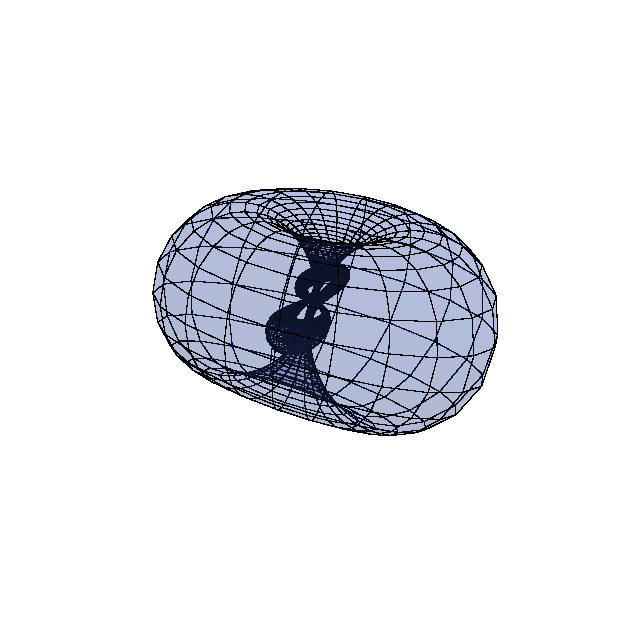
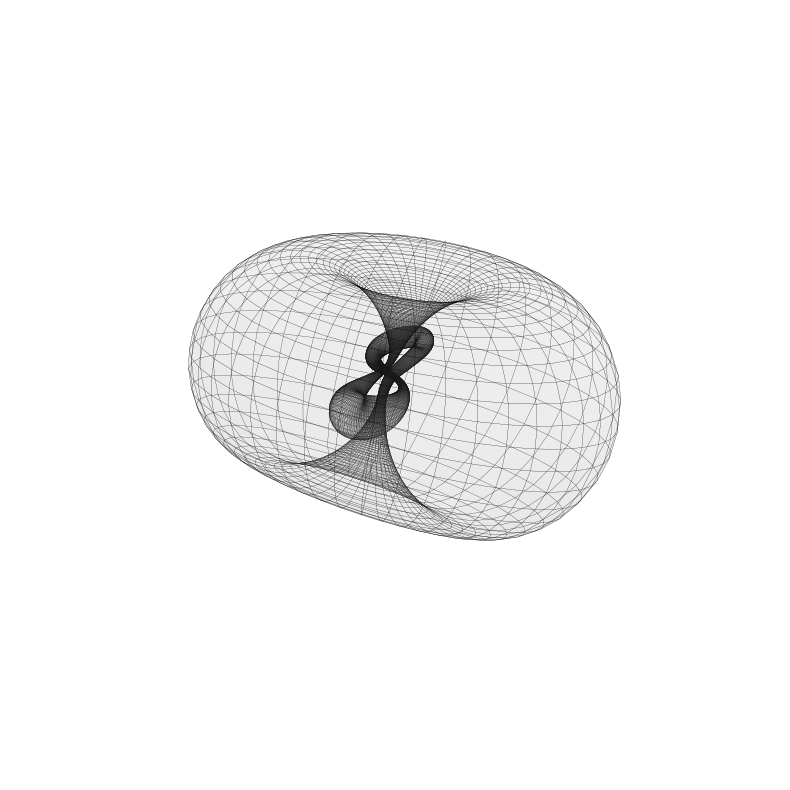

The matplotlib source for these figures, in order:
# === Figure-eight Knot Tube + Inversion Version 1 ===
# Author: Juan Carlos Ponce Campuzano - 20 March 2025
# Python translation using NumPy + Matplotlib

import numpy as np
import matplotlib.pyplot as plt

# --- Parameters ---
eps = 0.16   # modulation parameter
h = 1.0      # vertical scaling
lamb = 0.25  # interpolation factor
sigma = 1.0  # global scaling
r_tube = 0.25  # tube radius
center = np.array([1.0, 0.0, 0.0])  # offset center

# --- Parameter ranges ---
n_u, n_v = 400, 20
u = np.linspace(0, 2 * np.pi, n_u)
v = np.linspace(0, 2 * np.pi, n_v)
u, v = np.meshgrid(u, v)

# --- Auxiliary functions ---
A = eps * np.sin(4 * u)
v1 = lamb * np.sin(u) - (1 - lamb) * np.sin(3 * u)
v2 = lamb * np.cos(u) + (1 - lamb) * np.cos(3 * u)
v3 = h * np.sin(2 * u)

# --- Figure-eight knot curve ---
scale = sigma * (1 + A) / (1 - A)
x = scale * v1
y = scale * v2
z = scale * v3

# --- Compute Frenet frame numerically ---
du = u[0,1] - u[0,0]

dx_du = np.gradient(x, du, axis=1)
dy_du = np.gradient(y, du, axis=1)
dz_du = np.gradient(z, du, axis=1)

# Tangent vectors
T = np.stack((dx_du, dy_du, dz_du), axis=-1)
T_norm = np.linalg.norm(T, axis=-1, keepdims=True)
T /= (T_norm + 1e-8)

# Derivative of T
dT_du = np.gradient(T, du, axis=1)
N_norm = np.linalg.norm(dT_du, axis=-1, keepdims=True)
N = dT_du / (N_norm + 1e-8)

# Binormal
B = np.cross(T, N)

# --- Tube surface parametrization with center offset ---
cosv = np.cos(v)[..., None]
sinv = np.sin(v)[..., None]
tube = np.stack((x, y, z), axis=-1) + r_tube * (cosv * N + sinv * B) + center

# --- Inversion in unit sphere ---
tube_norm2 = np.sum(tube**2, axis=-1, keepdims=True)
inv = tube / (tube_norm2 + 1e-8)

# --- Plot ---
fig = plt.figure(figsize=(8, 8))
ax = fig.add_subplot(111, projection='3d')
ax.set_proj_type('ortho')  # 🔹 Orthographic projection


ax.plot_surface(
    inv[...,0], inv[...,1], inv[...,2],
    rstride=1, cstride=1,
    color='royalblue',
    edgecolor='k',  
    linewidth=0.1,
    antialiased=False,
    alpha=0.2
)

#ax.plot_wireframe(
#   inv[...,0], inv[...,1], inv[...,2],
#    rstride=3, cstride=3,  # step size for the grid lines
#    color='black',
#    linewidth=0.2
#)

# Labels
ax.set_xlabel("X", fontsize=12)
ax.set_ylabel("Y", fontsize=12)
ax.set_zlabel("Z", fontsize=12)
#ax.set_title("Inverted Figure-eight Knot Tube", fontsize=14, pad=20)

# Optional point label
#ax.text(center[0], center[1], center[2], "O", color='black', fontsize=10)

ax.set_box_aspect([1, 1, 1])
ax.axis('off')
# Change viewpoint
ax.view_init(elev=-40, azim=40)
#ax.view_init(elev=10, azim=20)
plt.show()


## Version 2 Better ##


# === Figure-eight Knot Tube + Inversion ===
# Author: Juan Carlos Ponce Campuzano - Python version
# Improved Frenet frame and inversion

import numpy as np
import matplotlib.pyplot as plt
from mpl_toolkits.mplot3d import Axes3D

# --- Parameters ---
eps    = 0.16     # modulation parameter
h      = 1        # vertical scaling
lamb   = 0.25     # interpolation factor
sigma  = 1        # global scaling
r_tube = 1/4      # tube radius
center = np.array([1, 0, 0])  # translation of original surface

# --- Auxiliary functions ---
def A(x):
    return eps * np.sin(4 * x)

def v1(x):
    return lamb * np.sin(x) - (1 - lamb) * np.sin(3 * x)

def v2(x):
    return lamb * np.cos(x) + (1 - lamb) * np.cos(3 * x)

def v3(x):
    return h * np.sin(2 * x)

# --- Figure-eight knot curve ---
def knot_curve(x):
    scale = sigma * (1 + A(x)) / (1 - A(x))
    return np.array([
        scale * v1(x),
        scale * v2(x),
        scale * v3(x)
    ])

# --- Robust Frenet Frame ---
def frenet_frame(u):
    du = 1e-4
    r1 = knot_curve(u - du)
    r2 = knot_curve(u)
    r3 = knot_curve(u + du)

    # First derivative (velocity)
    rp = (r3 - r1) / (2 * du)
    T = rp / np.linalg.norm(rp)

    # Second derivative (acceleration)
    rpp = (r3 - 2 * r2 + r1) / (du ** 2)

    # Normal vector
    N = rpp - np.dot(rpp, T) * T
    N = N / (np.linalg.norm(N) + 1e-12)

    # Binormal vector
    B = np.cross(T, N)
    B = B / np.linalg.norm(B)

    return r2, T, N, B

# --- Tube surface parametrization ---
def tube_surface(u, v):
    r, T, N, B = frenet_frame(u)
    return r + r_tube * (np.cos(v) * N + np.sin(v) * B) + center

# --- Create mesh grid ---
u_vals = np.linspace(0, 2 * np.pi, 800)
v_vals = np.linspace(0, 2 * np.pi, 40)
U, V = np.meshgrid(u_vals, v_vals)
X = np.zeros_like(U)
Y = np.zeros_like(U)
Z = np.zeros_like(U)

# --- Compute tube coordinates ---
for i in range(U.shape[0]):
    for j in range(U.shape[1]):
        p = tube_surface(U[i, j], V[i, j])
        X[i, j], Y[i, j], Z[i, j] = p

# --- Inversion transformation ---
R2 = X**2 + Y**2 + Z**2
X_inv = X / R2
Y_inv = Y / R2
Z_inv = Z / R2

# --- Plot both surfaces ---
fig = plt.figure(figsize=(10, 10))
ax = fig.add_subplot(111, projection='3d')
ax.set_proj_type('ortho')  # Orthographic projection ✅

# Original tube (semi-transparent)
#ax.plot_surface(
#    X, Y, Z,
#    rstride=1, cstride=1,
#    color='royalblue',
#    linewidth=0.3,
 #   edgecolor='gray',
#    alpha=0.5
#)

# Inverted surface
ax.plot_surface(
    X_inv, Y_inv, Z_inv,
    rstride=1, cstride=1,
    color='#f2f2f2',
    linewidth=0.1,
    edgecolor='k',
    alpha=0.1
)

# Labels and view
ax.set_xlabel("X", labelpad=10)
ax.set_ylabel("Y", labelpad=10)
ax.set_zlabel("Z", labelpad=10)
ax.set_box_aspect([1, 1, 1])
ax.view_init(elev=-40, azim=40)
ax.axis('off')

#plt.tight_layout()
plt.show()

